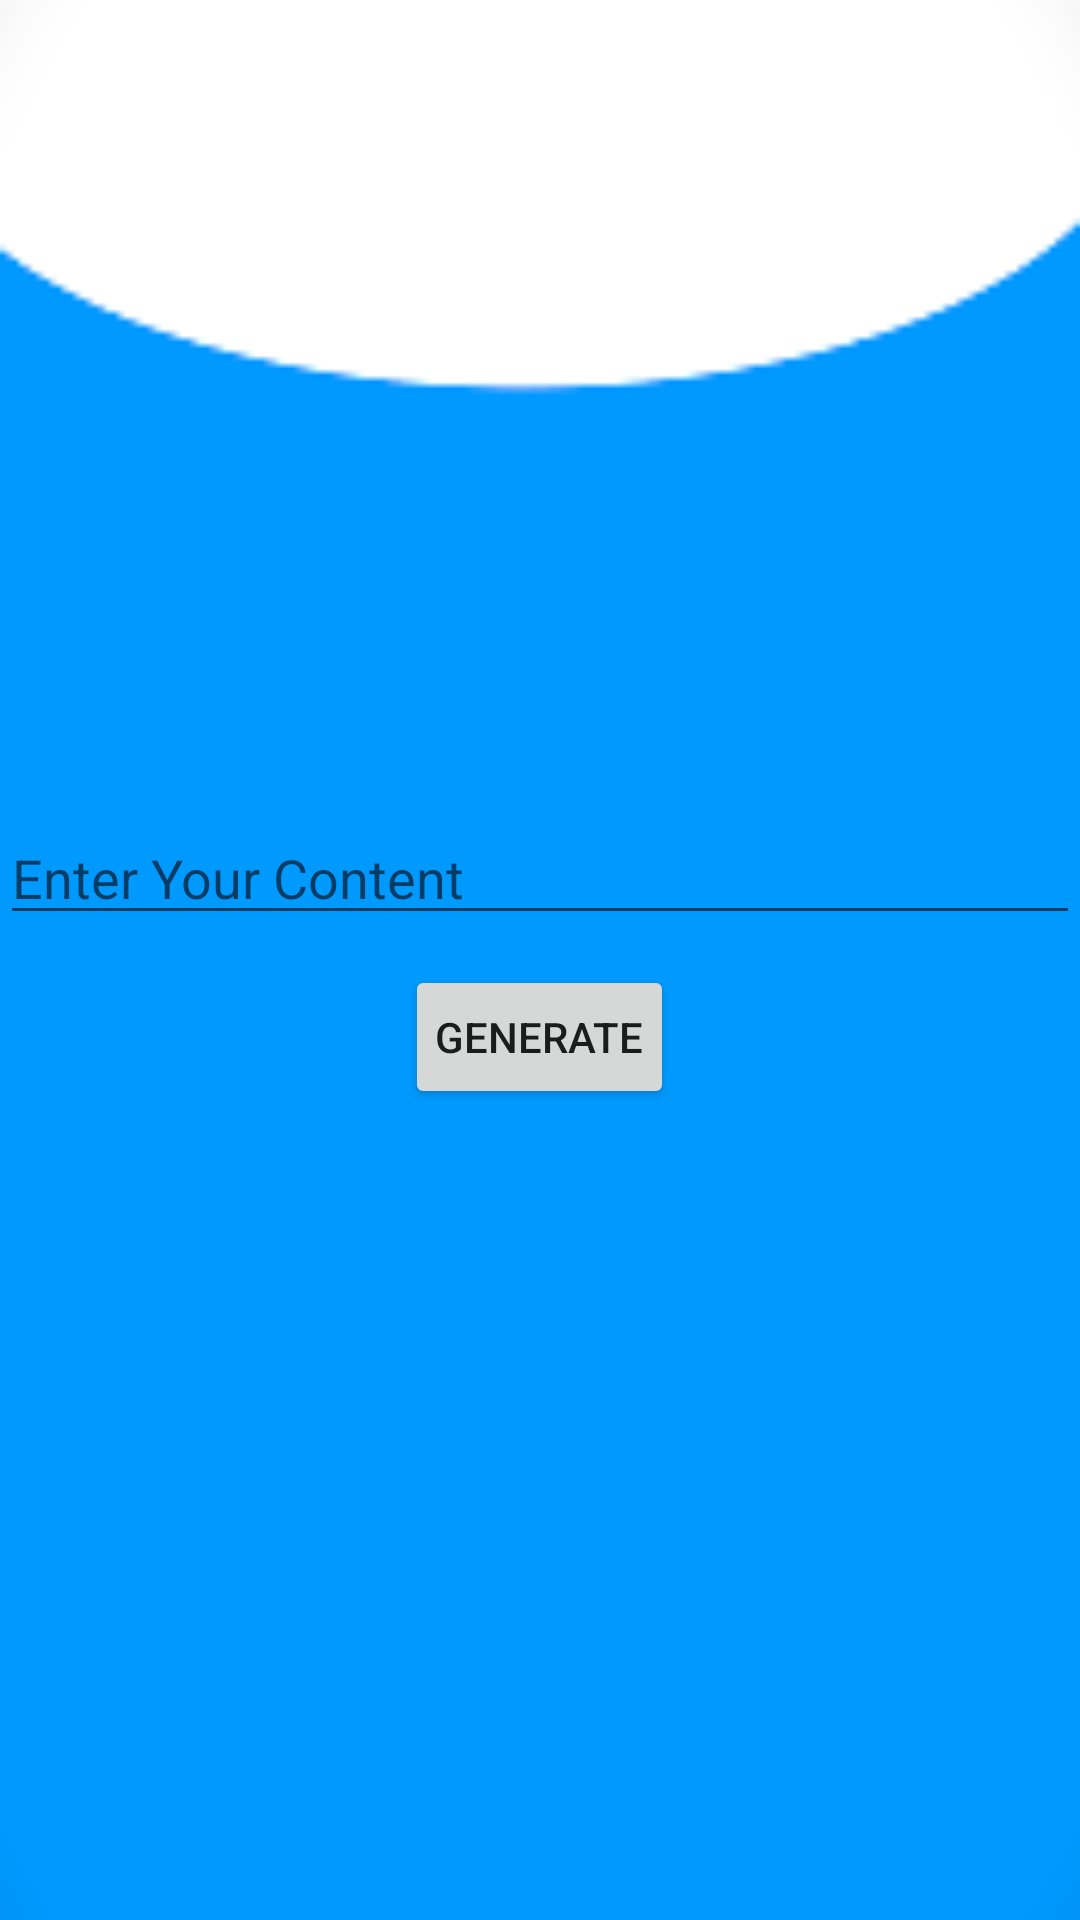

Reconstruct the res/layout file that produces this screen, plus the resources it refers to.
<!-- AndroidManifest.xml: application theme Theme.GoScanner -->
<!-- res/layout/activity_generate.xml -->
<?xml version="1.0" encoding="utf-8"?>
<LinearLayout xmlns:android="http://schemas.android.com/apk/res/android"
    xmlns:app="http://schemas.android.com/apk/res-auto"
    xmlns:tools="http://schemas.android.com/tools"
    android:layout_width="match_parent"
    android:layout_height="match_parent"
    tools:context=".GenerateActivity"
    android:orientation="vertical"
    android:background="@drawable/newpic"
    android:gravity="center">

    <EditText
        android:id="@+id/field"
        android:layout_width="match_parent"
        android:layout_height="wrap_content"
        android:hint="Enter Your Content"
        android:textColor="@color/black"/>
    <Button
        android:id="@+id/generatebtn"
        android:layout_width="wrap_content"
        android:layout_height="wrap_content"
        android:text="Generate"
        android:padding="10dp"
        android:layout_marginTop="10dp"/>
    <ImageView
        android:id="@+id/image"
        android:layout_width="wrap_content"
        android:layout_height="wrap_content"
        android:src="@drawable/ic_launcher_background"
        android:layout_marginTop="10dp"
        android:visibility="gone"/>

</LinearLayout>
<!-- resources referenced by this layout -->
<resources>
  <!-- drawable newpic: png bitmap (drawable, 2318 bytes) -->
  <style name="Theme.GoScanner" parent="Theme.MaterialComponents.DayNight.DarkActionBar">
          
          <item name="colorPrimary">@color/purple_500</item>
          <item name="colorPrimaryVariant">@color/purple_700</item>
          <item name="colorOnPrimary">@color/white</item>
          
          <item name="colorSecondary">@color/teal_200</item>
          <item name="colorSecondaryVariant">@color/teal_700</item>
          <item name="colorOnSecondary">@color/black</item>
          
          <item name="android:statusBarColor" tools:targetApi="l">?attr/colorPrimaryVariant</item>
          
      </style>
  <!-- not gathered from this repository: default colours our renderer supplied (Android Studio template values) -->
  <color name="purple_500">#FF6200EE</color>
  <color name="purple_700">#FF3700B3</color>
  <color name="teal_200">#FF03DAC5</color>
  <color name="teal_700">#FF018786</color>
  <color name="black">#FF000000</color>
  <color name="white">#FFFFFFFF</color>
</resources>
